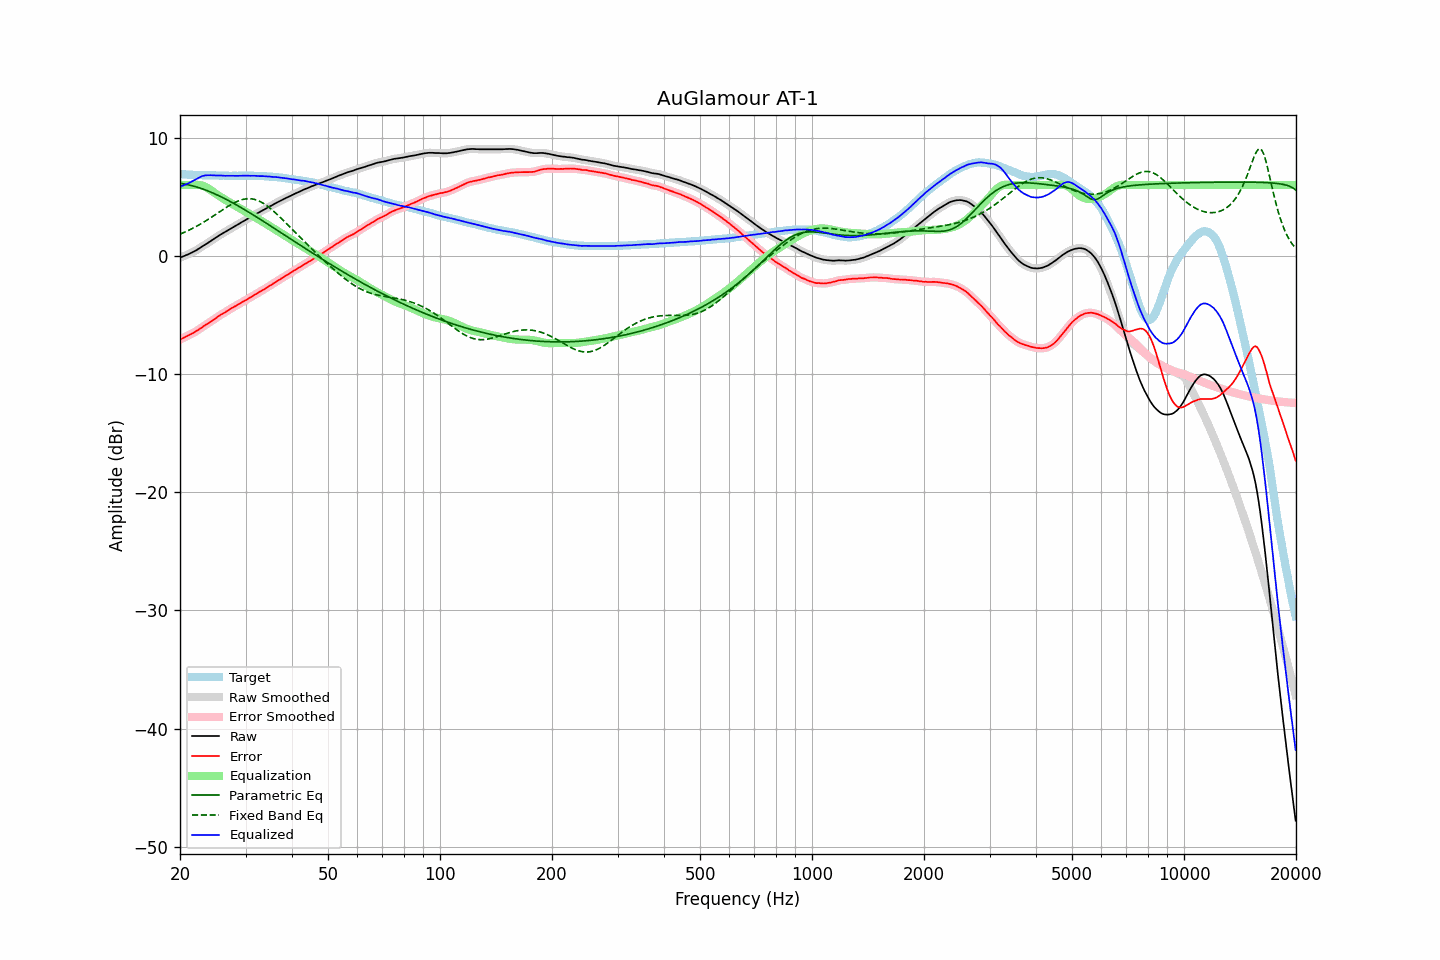

Source data for this figure (header and first rows):
frequency, raw, error, smoothed, error_smoothed, equalization, parametric_eq, fixed_band_eq, equalized_raw, equalized_smoothed, target
20.00, -0.14, -7.08, -0.14, -7.08, 6.00, 6.15, 1.84, 5.86, 5.86, 6.94
20.20, -0.09, -7.01, -0.09, -7.01, 6.00, 6.13, 1.90, 5.91, 5.91, 6.92
20.40, -0.04, -6.95, -0.04, -6.95, 6.00, 6.10, 1.96, 5.96, 5.96, 6.91
20.61, 0.02, -6.89, 0.02, -6.88, 6.00, 6.08, 2.02, 6.02, 6.02, 6.91
20.81, 0.08, -6.81, 0.08, -6.81, 6.00, 6.05, 2.08, 6.08, 6.08, 6.89
21.02, 0.13, -6.75, 0.14, -6.74, 6.00, 6.02, 2.14, 6.13, 6.14, 6.88
21.23, 0.20, -6.67, 0.20, -6.67, 6.00, 5.99, 2.21, 6.20, 6.20, 6.87
21.44, 0.26, -6.61, 0.26, -6.61, 6.00, 5.96, 2.28, 6.26, 6.26, 6.87
21.66, 0.33, -6.54, 0.33, -6.53, 6.01, 5.93, 2.34, 6.33, 6.33, 6.86
21.87, 0.40, -6.45, 0.40, -6.46, 6.01, 5.89, 2.42, 6.41, 6.41, 6.85
22.09, 0.47, -6.37, 0.47, -6.37, 6.02, 5.85, 2.49, 6.49, 6.49, 6.84
22.31, 0.55, -6.29, 0.55, -6.29, 6.01, 5.81, 2.56, 6.57, 6.57, 6.84
22.54, 0.64, -6.19, 0.64, -6.20, 6.00, 5.76, 2.64, 6.64, 6.64, 6.83
22.76, 0.73, -6.11, 0.73, -6.11, 5.98, 5.72, 2.72, 6.71, 6.71, 6.84
22.99, 0.82, -6.01, 0.82, -6.01, 5.94, 5.67, 2.80, 6.76, 6.76, 6.83
23.22, 0.90, -5.92, 0.90, -5.92, 5.90, 5.62, 2.88, 6.80, 6.80, 6.82
23.45, 0.99, -5.83, 0.99, -5.83, 5.84, 5.57, 2.96, 6.83, 6.82, 6.82
23.69, 1.07, -5.75, 1.07, -5.75, 5.76, 5.52, 3.05, 6.83, 6.83, 6.82
23.92, 1.16, -5.66, 1.16, -5.66, 5.68, 5.47, 3.14, 6.84, 6.84, 6.82
24.16, 1.25, -5.57, 1.25, -5.57, 5.58, 5.41, 3.22, 6.83, 6.83, 6.82
24.40, 1.34, -5.49, 1.34, -5.48, 5.48, 5.35, 3.31, 6.83, 6.82, 6.83
24.65, 1.43, -5.40, 1.43, -5.39, 5.39, 5.29, 3.40, 6.81, 6.82, 6.83
24.89, 1.52, -5.30, 1.52, -5.30, 5.29, 5.23, 3.50, 6.81, 6.81, 6.82
25.14, 1.61, -5.20, 1.61, -5.20, 5.20, 5.17, 3.59, 6.81, 6.81, 6.81
25.39, 1.70, -5.10, 1.70, -5.10, 5.11, 5.11, 3.68, 6.81, 6.81, 6.80
25.65, 1.79, -5.01, 1.79, -5.01, 5.02, 5.04, 3.77, 6.81, 6.81, 6.79
25.91, 1.87, -4.93, 1.87, -4.93, 4.93, 4.98, 3.86, 6.80, 6.80, 6.79
26.16, 1.94, -4.86, 1.94, -4.85, 4.85, 4.91, 3.95, 6.79, 6.79, 6.80
26.43, 2.02, -4.77, 2.02, -4.77, 4.76, 4.84, 4.04, 6.78, 6.78, 6.79
26.69, 2.11, -4.68, 2.10, -4.69, 4.68, 4.77, 4.13, 6.79, 6.78, 6.79
26.96, 2.19, -4.60, 2.19, -4.60, 4.60, 4.70, 4.21, 6.79, 6.79, 6.79
27.23, 2.27, -4.51, 2.27, -4.51, 4.52, 4.63, 4.30, 6.79, 6.79, 6.78
27.50, 2.35, -4.43, 2.35, -4.43, 4.44, 4.55, 4.37, 6.79, 6.79, 6.78
27.77, 2.43, -4.36, 2.43, -4.35, 4.36, 4.48, 4.45, 6.79, 6.79, 6.79
28.05, 2.51, -4.28, 2.51, -4.28, 4.28, 4.40, 4.52, 6.79, 6.78, 6.78
28.33, 2.58, -4.20, 2.58, -4.20, 4.20, 4.32, 4.58, 6.78, 6.78, 6.78
28.62, 2.66, -4.12, 2.66, -4.12, 4.12, 4.25, 4.64, 6.78, 6.78, 6.78
28.90, 2.74, -4.05, 2.74, -4.05, 4.04, 4.17, 4.70, 6.78, 6.79, 6.79
29.19, 2.83, -3.96, 2.82, -3.96, 3.97, 4.09, 4.74, 6.80, 6.79, 6.79
29.48, 2.90, -3.89, 2.90, -3.89, 3.89, 4.01, 4.78, 6.79, 6.79, 6.79
29.78, 2.98, -3.81, 2.98, -3.81, 3.81, 3.93, 4.81, 6.79, 6.79, 6.79
30.08, 3.06, -3.75, 3.06, -3.73, 3.73, 3.85, 4.83, 6.79, 6.79, 6.80
30.38, 3.15, -3.65, 3.14, -3.66, 3.65, 3.77, 4.84, 6.80, 6.79, 6.79
30.68, 3.22, -3.57, 3.22, -3.58, 3.57, 3.68, 4.84, 6.79, 6.79, 6.79
30.99, 3.29, -3.50, 3.30, -3.49, 3.49, 3.60, 4.84, 6.78, 6.79, 6.79
31.30, 3.38, -3.41, 3.38, -3.41, 3.41, 3.52, 4.82, 6.79, 6.79, 6.79
31.61, 3.46, -3.33, 3.45, -3.33, 3.33, 3.43, 4.79, 6.79, 6.79, 6.79
31.93, 3.53, -3.25, 3.53, -3.25, 3.25, 3.35, 4.76, 6.78, 6.78, 6.77
32.24, 3.60, -3.17, 3.60, -3.17, 3.17, 3.26, 4.71, 6.77, 6.77, 6.77
32.57, 3.67, -3.09, 3.67, -3.09, 3.09, 3.18, 4.66, 6.76, 6.76, 6.76
32.89, 3.75, -3.01, 3.75, -3.01, 3.01, 3.09, 4.59, 6.76, 6.76, 6.76
33.22, 3.83, -2.93, 3.82, -2.93, 2.93, 3.00, 4.52, 6.76, 6.75, 6.75
33.55, 3.90, -2.85, 3.90, -2.85, 2.85, 2.92, 4.44, 6.75, 6.75, 6.75
33.89, 3.97, -2.77, 3.97, -2.77, 2.76, 2.83, 4.35, 6.73, 6.74, 6.74
34.23, 4.05, -2.68, 4.05, -2.68, 2.68, 2.74, 4.26, 6.73, 6.73, 6.73
34.57, 4.13, -2.59, 4.13, -2.60, 2.60, 2.66, 4.15, 6.73, 6.72, 6.72
34.92, 4.21, -2.50, 4.20, -2.51, 2.51, 2.57, 4.05, 6.72, 6.71, 6.71
35.27, 4.27, -2.45, 4.28, -2.43, 2.43, 2.48, 3.93, 6.70, 6.70, 6.72
35.62, 4.35, -2.34, 4.35, -2.34, 2.34, 2.39, 3.82, 6.69, 6.69, 6.69
35.97, 4.43, -2.25, 4.42, -2.26, 2.26, 2.30, 3.69, 6.69, 6.68, 6.68
... 635 more rows
